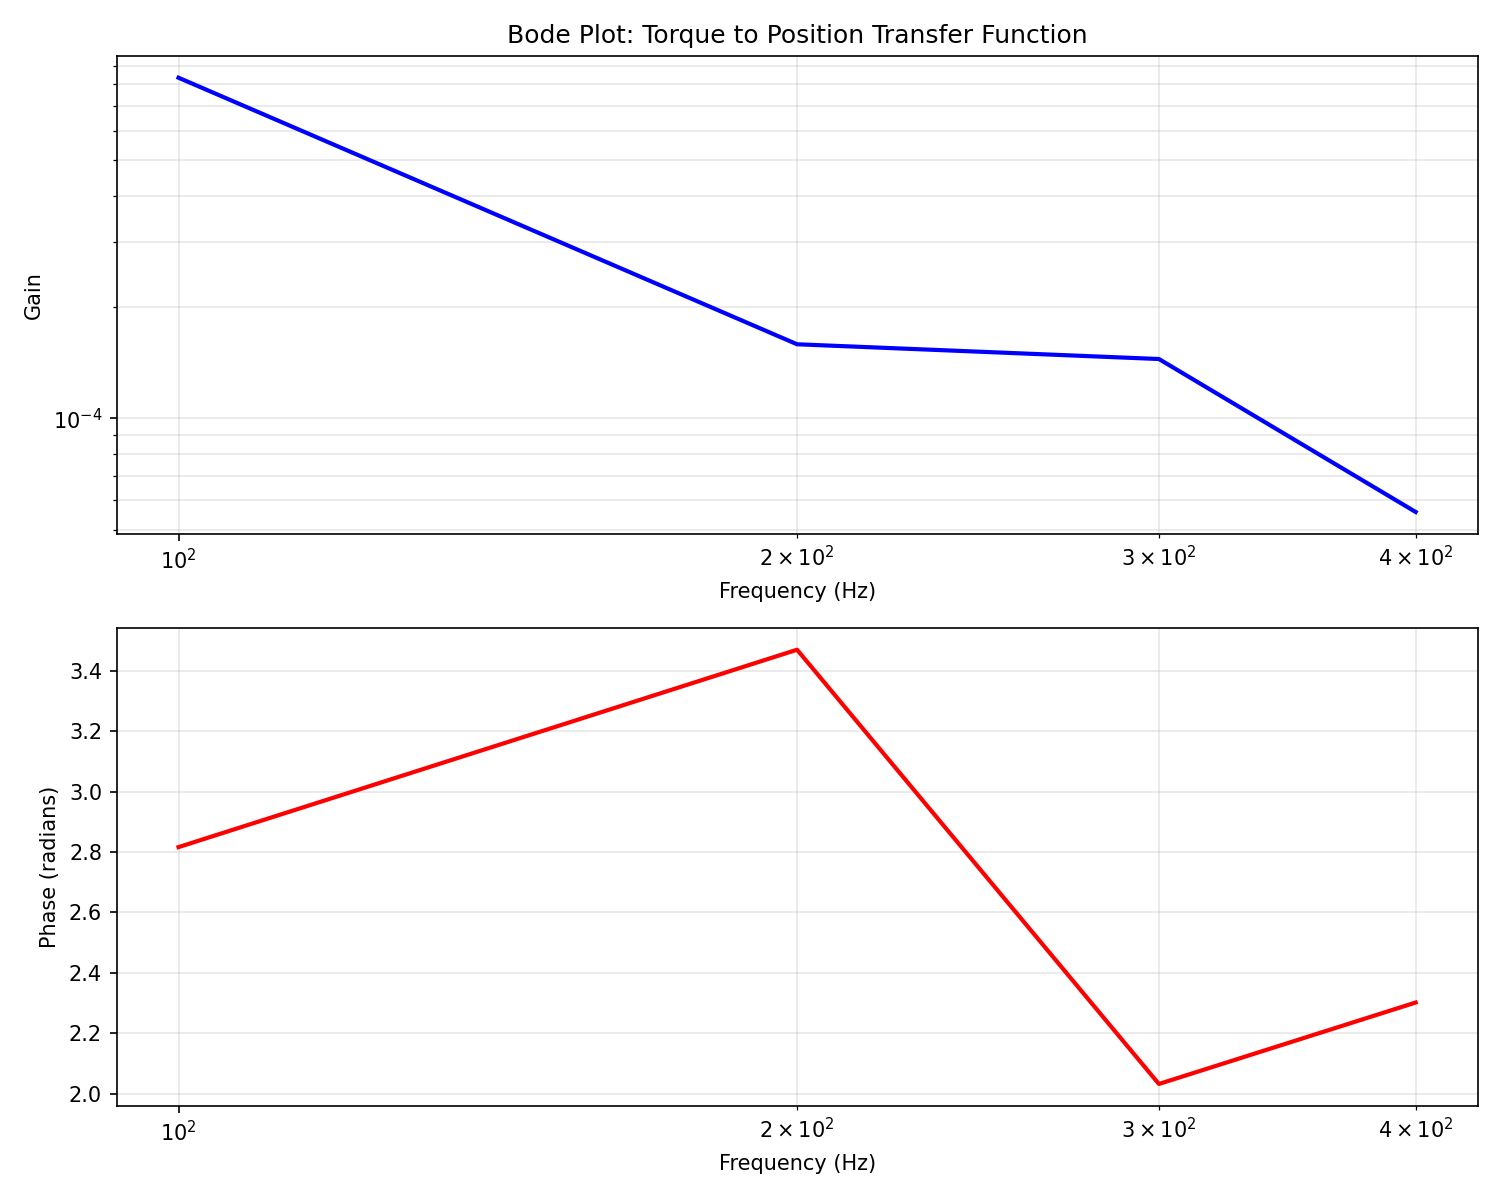

Values plotted in this chart, from the file beside it:
frequency, gain, phase
100.0, 0.0008344, 2.817
200.0, 0.0001586, 3.47
300.0, 0.0001447, 2.032
400.0, 5.582118116225455e-05, 2.302
